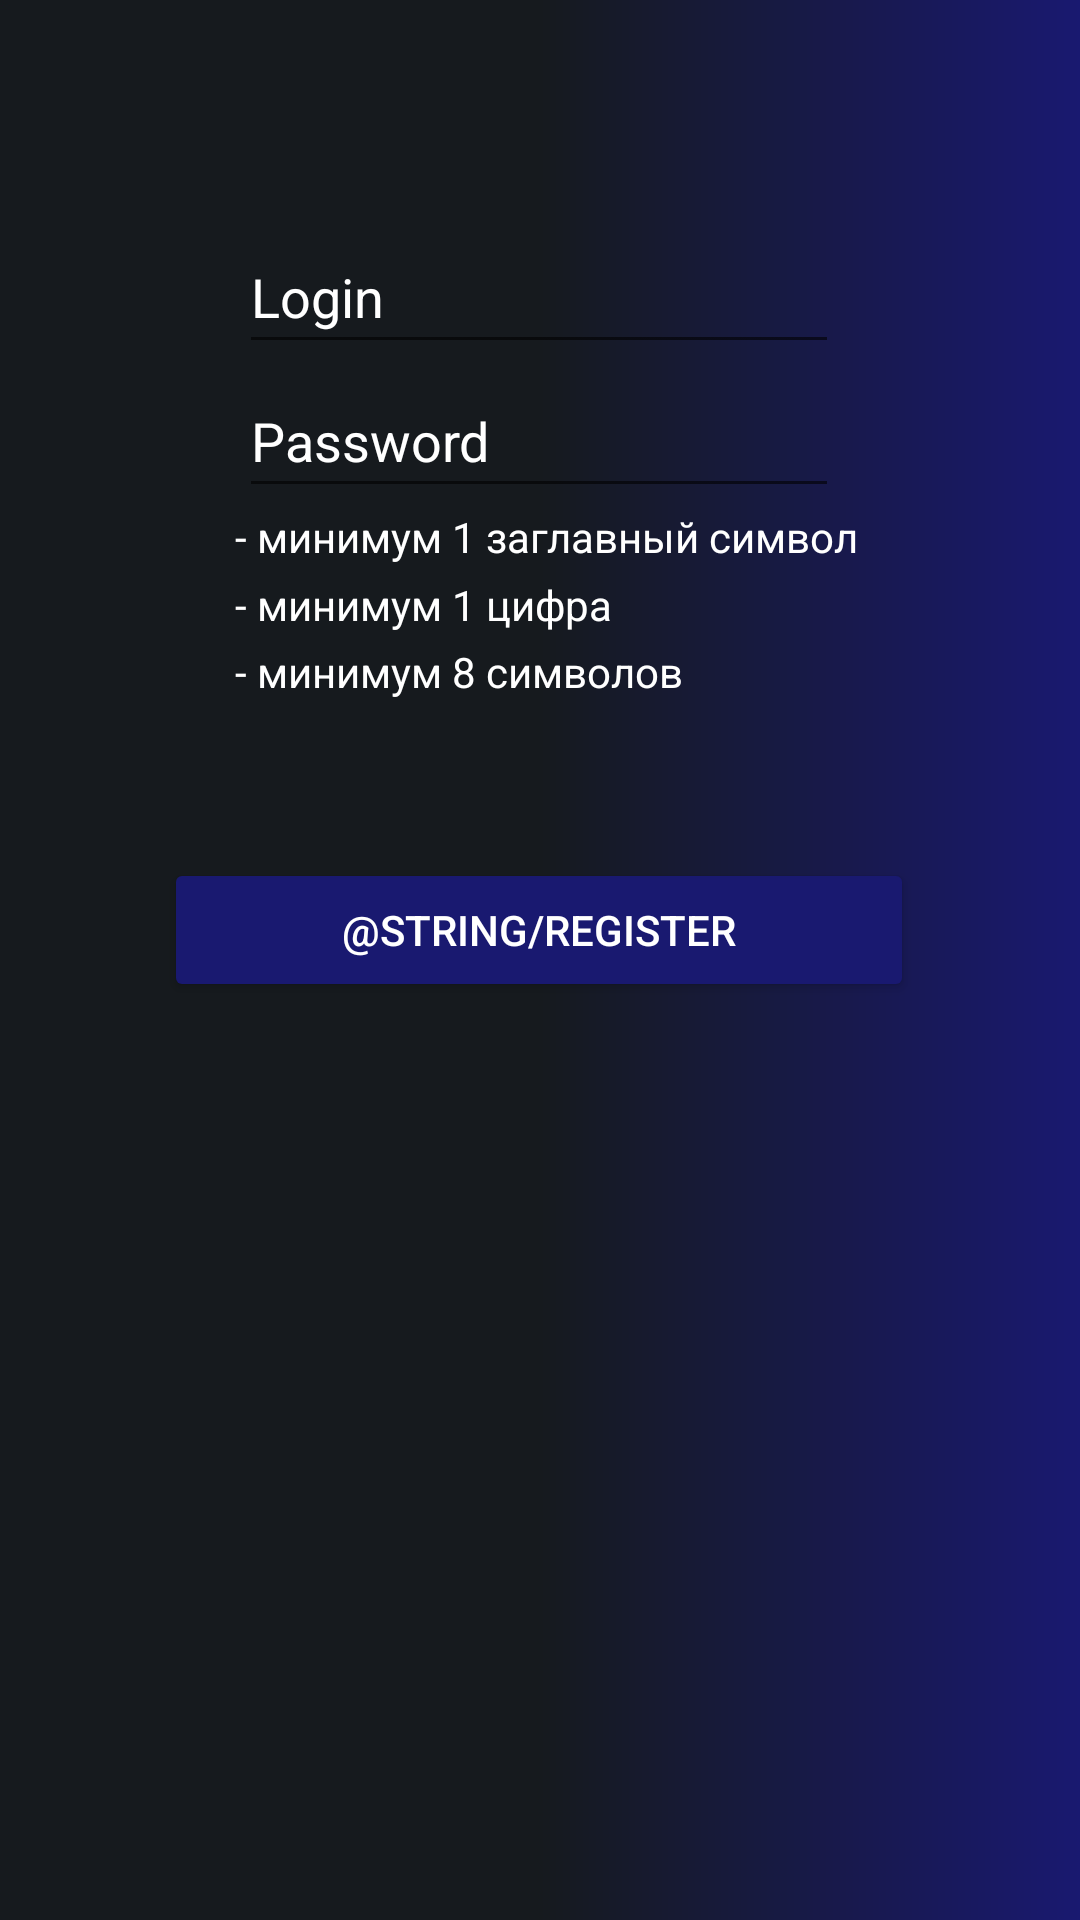

Layout XML and referenced resources for this Android screen:
<!-- AndroidManifest.xml: application theme Theme.CaseMonitoring -->
<!-- res/layout/activity_register.xml -->
<?xml version="1.0" encoding="utf-8"?>
<androidx.constraintlayout.widget.ConstraintLayout xmlns:android="http://schemas.android.com/apk/res/android"
    xmlns:app="http://schemas.android.com/apk/res-auto"
    xmlns:tools="http://schemas.android.com/tools"
    android:layout_width="match_parent"
    android:layout_height="match_parent"
    android:background="@drawable/gradient_for_login_and_password"
    tools:context=".first_page.Authorization">

    <EditText
        android:id="@+id/Login"
        android:layout_width="200dp"
        android:layout_height="wrap_content"
        android:autofillHints="username"
        android:hint="@string/login"
        android:inputType="textEmailAddress"
        android:minHeight="48dp"
        android:textColor="@color/white"
        android:textColorHint="@color/white"
        app:layout_constraintBottom_toTopOf="@+id/Password"
        app:layout_constraintEnd_toEndOf="parent"
        app:layout_constraintHorizontal_bias="0.497"
        app:layout_constraintStart_toStartOf="parent"
        app:layout_constraintTop_toTopOf="parent"
        app:layout_constraintVertical_bias="1.0" />

    <EditText
        android:id="@+id/Password"
        android:layout_width="200dp"
        android:layout_height="wrap_content"
        android:hint="@string/password"
        android:importantForAutofill="no"
        android:inputType="textPassword"
        android:minHeight="48dp"
        android:textColor="@color/white"
        android:textColorHint="@color/white"
        app:layout_constraintBottom_toTopOf="@+id/Register"
        app:layout_constraintEnd_toEndOf="parent"
        app:layout_constraintHorizontal_bias="0.497"
        app:layout_constraintStart_toStartOf="parent"
        app:layout_constraintTop_toTopOf="parent"
        app:layout_constraintVertical_bias="0.51" />

    <Button
        android:id="@+id/Register"
        android:layout_width="250dp"
        android:layout_height="wrap_content"
        android:backgroundTint="@color/midnight_blue"
        android:text="@string/Register"
        android:textColor="@color/white"
        app:layout_constraintBottom_toBottomOf="parent"
        app:layout_constraintEnd_toEndOf="parent"
        app:layout_constraintHorizontal_bias="0.496"
        app:layout_constraintStart_toStartOf="parent"
        app:layout_constraintTop_toTopOf="parent"
        app:layout_constraintVertical_bias="0.483" />

    <TextView
        android:id="@+id/textView2"
        android:layout_width="210dp"
        android:layout_height="wrap_content"
        android:text="- минимум 1 заглавный символ"
        android:textColor="@color/white"
        app:layout_constraintBottom_toTopOf="@+id/Register"
        app:layout_constraintEnd_toEndOf="parent"
        app:layout_constraintHorizontal_bias="0.522"
        app:layout_constraintStart_toStartOf="parent"
        app:layout_constraintTop_toBottomOf="@+id/Password"
        app:layout_constraintVertical_bias="0.0" />

    <TextView
        android:id="@+id/textView3"
        android:layout_width="210dp"
        android:layout_height="28dp"
        android:text="- минимум 1 цифра"
        android:textColor="@color/white"
        app:layout_constraintBottom_toTopOf="@+id/Register"
        app:layout_constraintEnd_toEndOf="parent"
        app:layout_constraintHorizontal_bias="0.522"
        app:layout_constraintStart_toStartOf="parent"
        app:layout_constraintTop_toBottomOf="@+id/Password"
        app:layout_constraintVertical_bias="0.254" />

    <TextView
        android:id="@+id/textView4"
        android:layout_width="210dp"
        android:layout_height="28dp"
        android:text="- минимум 8 символов"
        android:textColor="@color/white"
        app:layout_constraintBottom_toTopOf="@+id/Register"
        app:layout_constraintEnd_toEndOf="parent"
        app:layout_constraintHorizontal_bias="0.522"
        app:layout_constraintStart_toStartOf="parent"
        app:layout_constraintTop_toBottomOf="@+id/Password"
        app:layout_constraintVertical_bias="0.509" />


</androidx.constraintlayout.widget.ConstraintLayout>
<!-- resources referenced by this layout -->
<resources>
  <color name="midnight_blue">#191970</color>
  <color name="white">#FFFFFF</color>
  <!-- drawable gradient_for_login_and_password (drawable) -->
  <?xml version="1.0" encoding="utf-8"?>
  <shape xmlns:android="http://schemas.android.com/apk/res/android">
      <gradient
          android:type="linear"
          android:angle="0"
          android:startColor="#161a1e"
          android:centerColor="#161a1e"
          android:endColor="#191970" />
  </shape>
  <string name="login">Login</string>
  <string name="password">Password</string>
  <style name="Theme.CaseMonitoring" parent="Theme.MaterialComponents.DayNight.DarkActionBar">
          
          <item name="colorPrimary">@color/purple_500</item>
          <item name="colorPrimaryVariant">@color/purple_700</item>
          <item name="colorOnPrimary">@color/white</item>
          
          <item name="colorSecondary">@color/teal_200</item>
          <item name="colorSecondaryVariant">@color/teal_700</item>
          <item name="colorOnSecondary">@color/black</item>
          
          <item name="android:statusBarColor">?attr/colorPrimaryVariant</item>
          
      </style>
  <color name="purple_500">#FF6200EE</color>
  <color name="purple_700">#FF3700B3</color>
  <color name="teal_200">#FF03DAC5</color>
  <color name="teal_700">#FF018786</color>
  <color name="black">#000000</color>
</resources>
